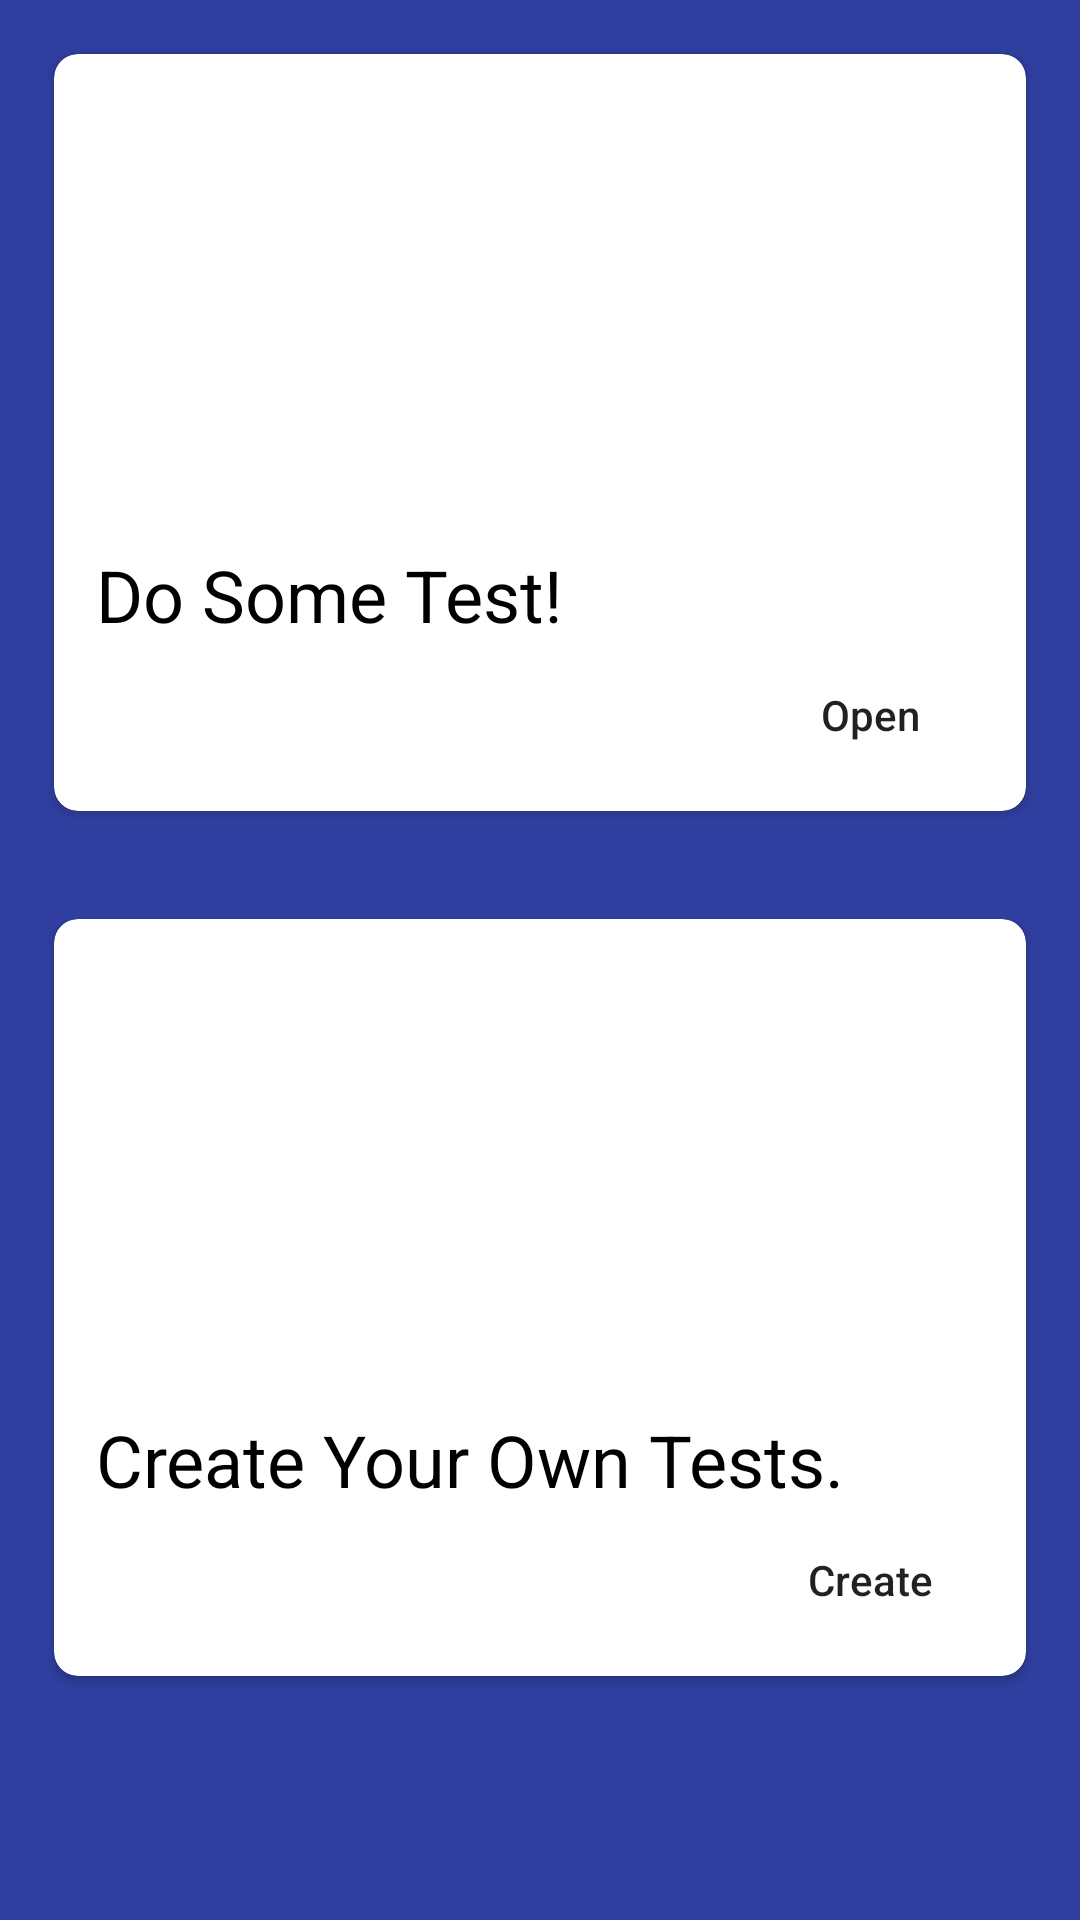

Layout XML and referenced resources for this Android screen:
<!-- AndroidManifest.xml: application theme AppTheme -->
<!-- res/layout/fragment_home.xml -->
<?xml version="1.0" encoding="utf-8"?>
<LinearLayout
    android:background="@color/colorPrimaryDark"
    android:orientation="vertical"
    xmlns:android="http://schemas.android.com/apk/res/android"
    xmlns:tools="http://schemas.android.com/tools"
    android:layout_width="match_parent"
    android:layout_height="match_parent"
    xmlns:app="http://schemas.android.com/apk/res-auto"
    tools:context=".view.fragment.HomeFragment">

    <androidx.cardview.widget.CardView
        android:elevation="8dp"
        app:cardCornerRadius="8dp"
        android:layout_margin="18dp"
        android:layout_width="match_parent"
        android:layout_height="wrap_content">
        <androidx.constraintlayout.widget.ConstraintLayout
            android:padding="8dp"
            android:layout_width="match_parent"
            android:layout_height="wrap_content">
            <ImageView
                android:id="@+id/iv_test_banner"
                android:src="@drawable/test"
                app:layout_constraintTop_toTopOf="parent"
                app:layout_constraintEnd_toEndOf="parent"
                app:layout_constraintStart_toStartOf="parent"
                android:layout_width="0dp"
                android:layout_height="150dp"/>
            <TextView
                android:layout_margin="6dp"
                android:id="@+id/tv_header_banner"
                android:textColor="@android:color/black"
                android:text="@string/do_some_test"
                app:layout_constraintTop_toBottomOf="@+id/iv_test_banner"
                app:layout_constraintEnd_toEndOf="parent"
                app:layout_constraintStart_toStartOf="parent"
                android:textSize="24sp"
                android:layout_width="0dp"
                android:layout_height="wrap_content"/>
            <Button
                android:id="@+id/btn_open_test"
                app:layout_constraintTop_toBottomOf="@+id/tv_header_banner"
                app:layout_constraintEnd_toEndOf="parent"
                style="@style/Widget.AppCompat.Button.Borderless"
                android:textAllCaps="false"
                android:text="@string/open"
                android:layout_width="wrap_content"
                android:layout_height="wrap_content"/>

        </androidx.constraintlayout.widget.ConstraintLayout>
    </androidx.cardview.widget.CardView>


    <androidx.cardview.widget.CardView
        android:elevation="8dp"
        app:cardCornerRadius="8dp"
        android:layout_margin="18dp"
        android:layout_width="match_parent"
        android:layout_height="wrap_content">
        <androidx.constraintlayout.widget.ConstraintLayout
            android:padding="8dp"
            android:layout_width="match_parent"
            android:layout_height="wrap_content">
            <ImageView
                android:id="@+id/iv_create_banner"
                android:src="@drawable/tools"
                app:layout_constraintTop_toTopOf="parent"
                app:layout_constraintEnd_toEndOf="parent"
                app:layout_constraintStart_toStartOf="parent"
                android:layout_width="0dp"
                android:layout_height="150dp"/>
            <TextView
                android:layout_margin="6dp"
                android:id="@+id/tv_second_banner"
                android:textColor="@android:color/black"
                android:text="@string/create_your_own_tests"
                app:layout_constraintTop_toBottomOf="@+id/iv_create_banner"
                app:layout_constraintEnd_toEndOf="parent"
                app:layout_constraintStart_toStartOf="parent"
                android:textSize="24sp"
                android:layout_width="0dp"
                android:layout_height="wrap_content"/>
            <Button
                android:id="@+id/btn_create_test"
                app:layout_constraintTop_toBottomOf="@+id/tv_second_banner"
                app:layout_constraintEnd_toEndOf="parent"
                style="@style/Widget.AppCompat.Button.Borderless"
                android:textAllCaps="false"
                android:text="@string/create"
                android:layout_width="wrap_content"
                android:layout_height="wrap_content"/>

        </androidx.constraintlayout.widget.ConstraintLayout>
    </androidx.cardview.widget.CardView>
</LinearLayout>
<!-- resources referenced by this layout -->
<resources>
  <color name="colorPrimaryDark">#303F9F</color>
  <string name="create">Create</string>
  <string name="create_your_own_tests">Create Your Own Tests.</string>
  <string name="do_some_test">Do Some Test!</string>
  <string name="open">Open</string>
  <style name="AppTheme" parent="Theme.MaterialComponents.Light.NoActionBar">
          
          <item name="colorPrimary">@color/colorPrimary</item>
          <item name="colorPrimaryDark">@color/colorPrimaryDark</item>
          <item name="colorAccent">@color/colorAccent</item>
      </style>
  <color name="colorPrimary">#5C6BC0</color>
  <color name="colorAccent">#D81B60</color>
</resources>
